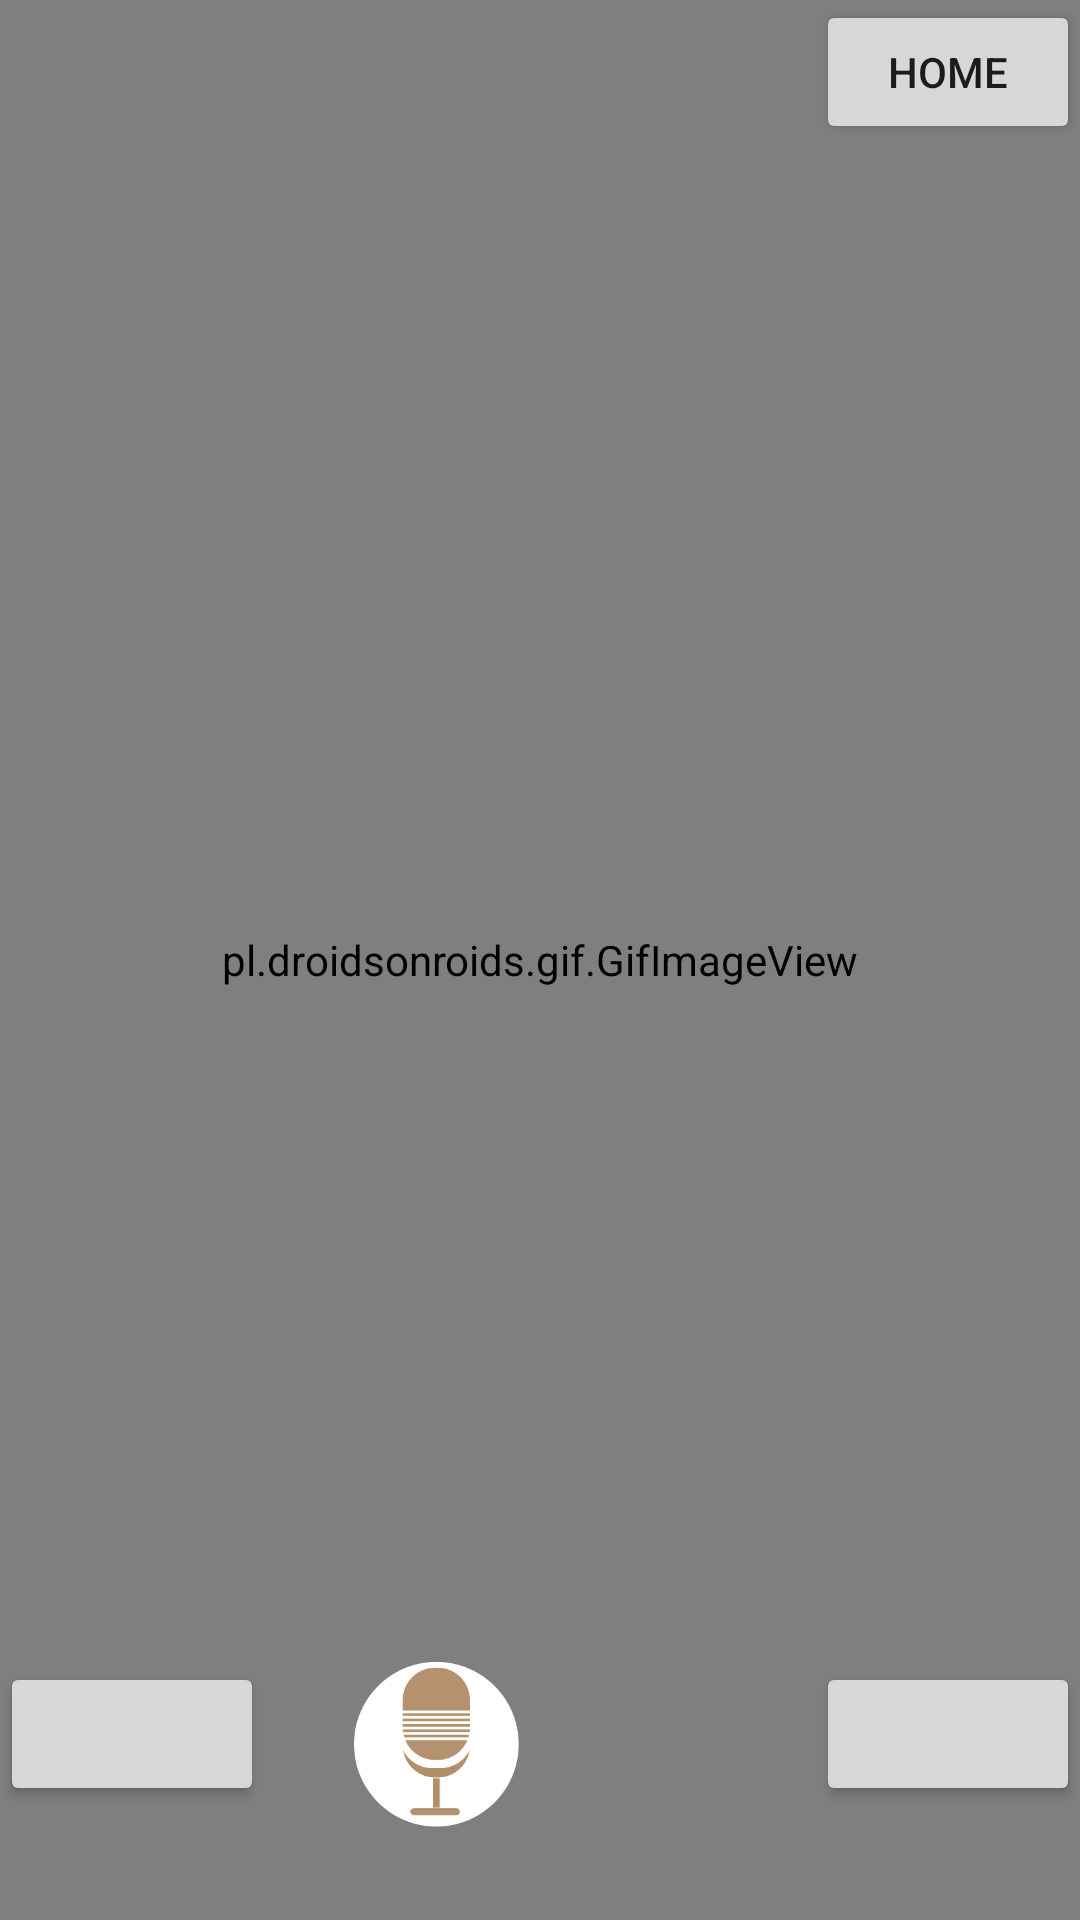

Reconstruct the res/layout file that produces this screen, plus the resources it refers to.
<!-- AndroidManifest.xml: application theme AppTheme -->
<!-- res/layout/activity_homedachshund.xml -->
<?xml version="1.0" encoding="utf-8"?>
<RelativeLayout xmlns:android="http://schemas.android.com/apk/res/android"
    xmlns:app="http://schemas.android.com/apk/res-auto"
    xmlns:tools="http://schemas.android.com/tools"
    android:layout_width="match_parent"
    android:layout_height="match_parent"
    android:background="@drawable/dachshundbackground"
    tools:context=".dachshund">

    <pl.droidsonroids.gif.GifImageView
        android:id="@+id/gifImageView2"
        android:layout_width="match_parent"
        android:layout_height="match_parent"
        android:src="@drawable/dachshund"
        app:layout_constraintBottom_toBottomOf="parent"
        app:layout_constraintEnd_toEndOf="parent"
        app:layout_constraintHorizontal_bias="0.0"
        app:layout_constraintStart_toStartOf="parent"
        app:layout_constraintTop_toTopOf="parent"
        app:layout_constraintVertical_bias="0.0" />

    <ImageView
        android:id="@+id/imageView"
        android:layout_width="55dp"
        android:layout_height="55dp"
        android:layout_alignParentStart="true"
        android:layout_alignTop="@+id/audio_paly"
        android:layout_marginStart="118dp"
        app:layout_constraintBottom_toBottomOf="parent"
        app:layout_constraintStart_toStartOf="parent"
        app:layout_constraintTop_toBottomOf="@+id/gifImageView"
        app:srcCompat="@drawable/mic" />


    <Button
        android:id="@+id/audio_paly"
        android:layout_width="wrap_content"
        android:layout_height="wrap_content"
        android:layout_alignParentEnd="true"
        android:layout_alignTop="@+id/audio_recode" />

    <Button
        android:id="@+id/audio_recode"
        android:layout_width="wrap_content"
        android:layout_height="wrap_content"
        android:layout_alignParentBottom="true"
        android:layout_alignStart="@+id/editText8"
        android:layout_marginBottom="38dp" />


    <Button
        android:id="@+id/button3"
        android:layout_width="wrap_content"
        android:layout_height="wrap_content"
        android:layout_alignParentEnd="true"
        android:layout_alignParentTop="true"
        android:text="HOME" />

</RelativeLayout>
<!-- resources referenced by this layout -->
<resources>
  <!-- drawable dachshund: gif bitmap (drawable, 87264 bytes) -->
  <!-- drawable dachshundbackground: png bitmap (drawable, 176344 bytes) -->
  <!-- drawable mic: png bitmap (drawable, 7453 bytes) -->
  <style name="AppTheme" parent="Base.Theme.AppCompat.Light.DarkActionBar">
          
          <item name="colorPrimary">@color/colorPrimary</item>
          <item name="colorPrimaryDark">@color/colorPrimaryDark</item>
          <item name="colorAccent">@color/colorAccent</item>
      </style>
  <color name="colorPrimary">#a97866</color>
  <color name="colorPrimaryDark">#303F9F</color>
  <color name="colorAccent">#FF4081</color>
</resources>
